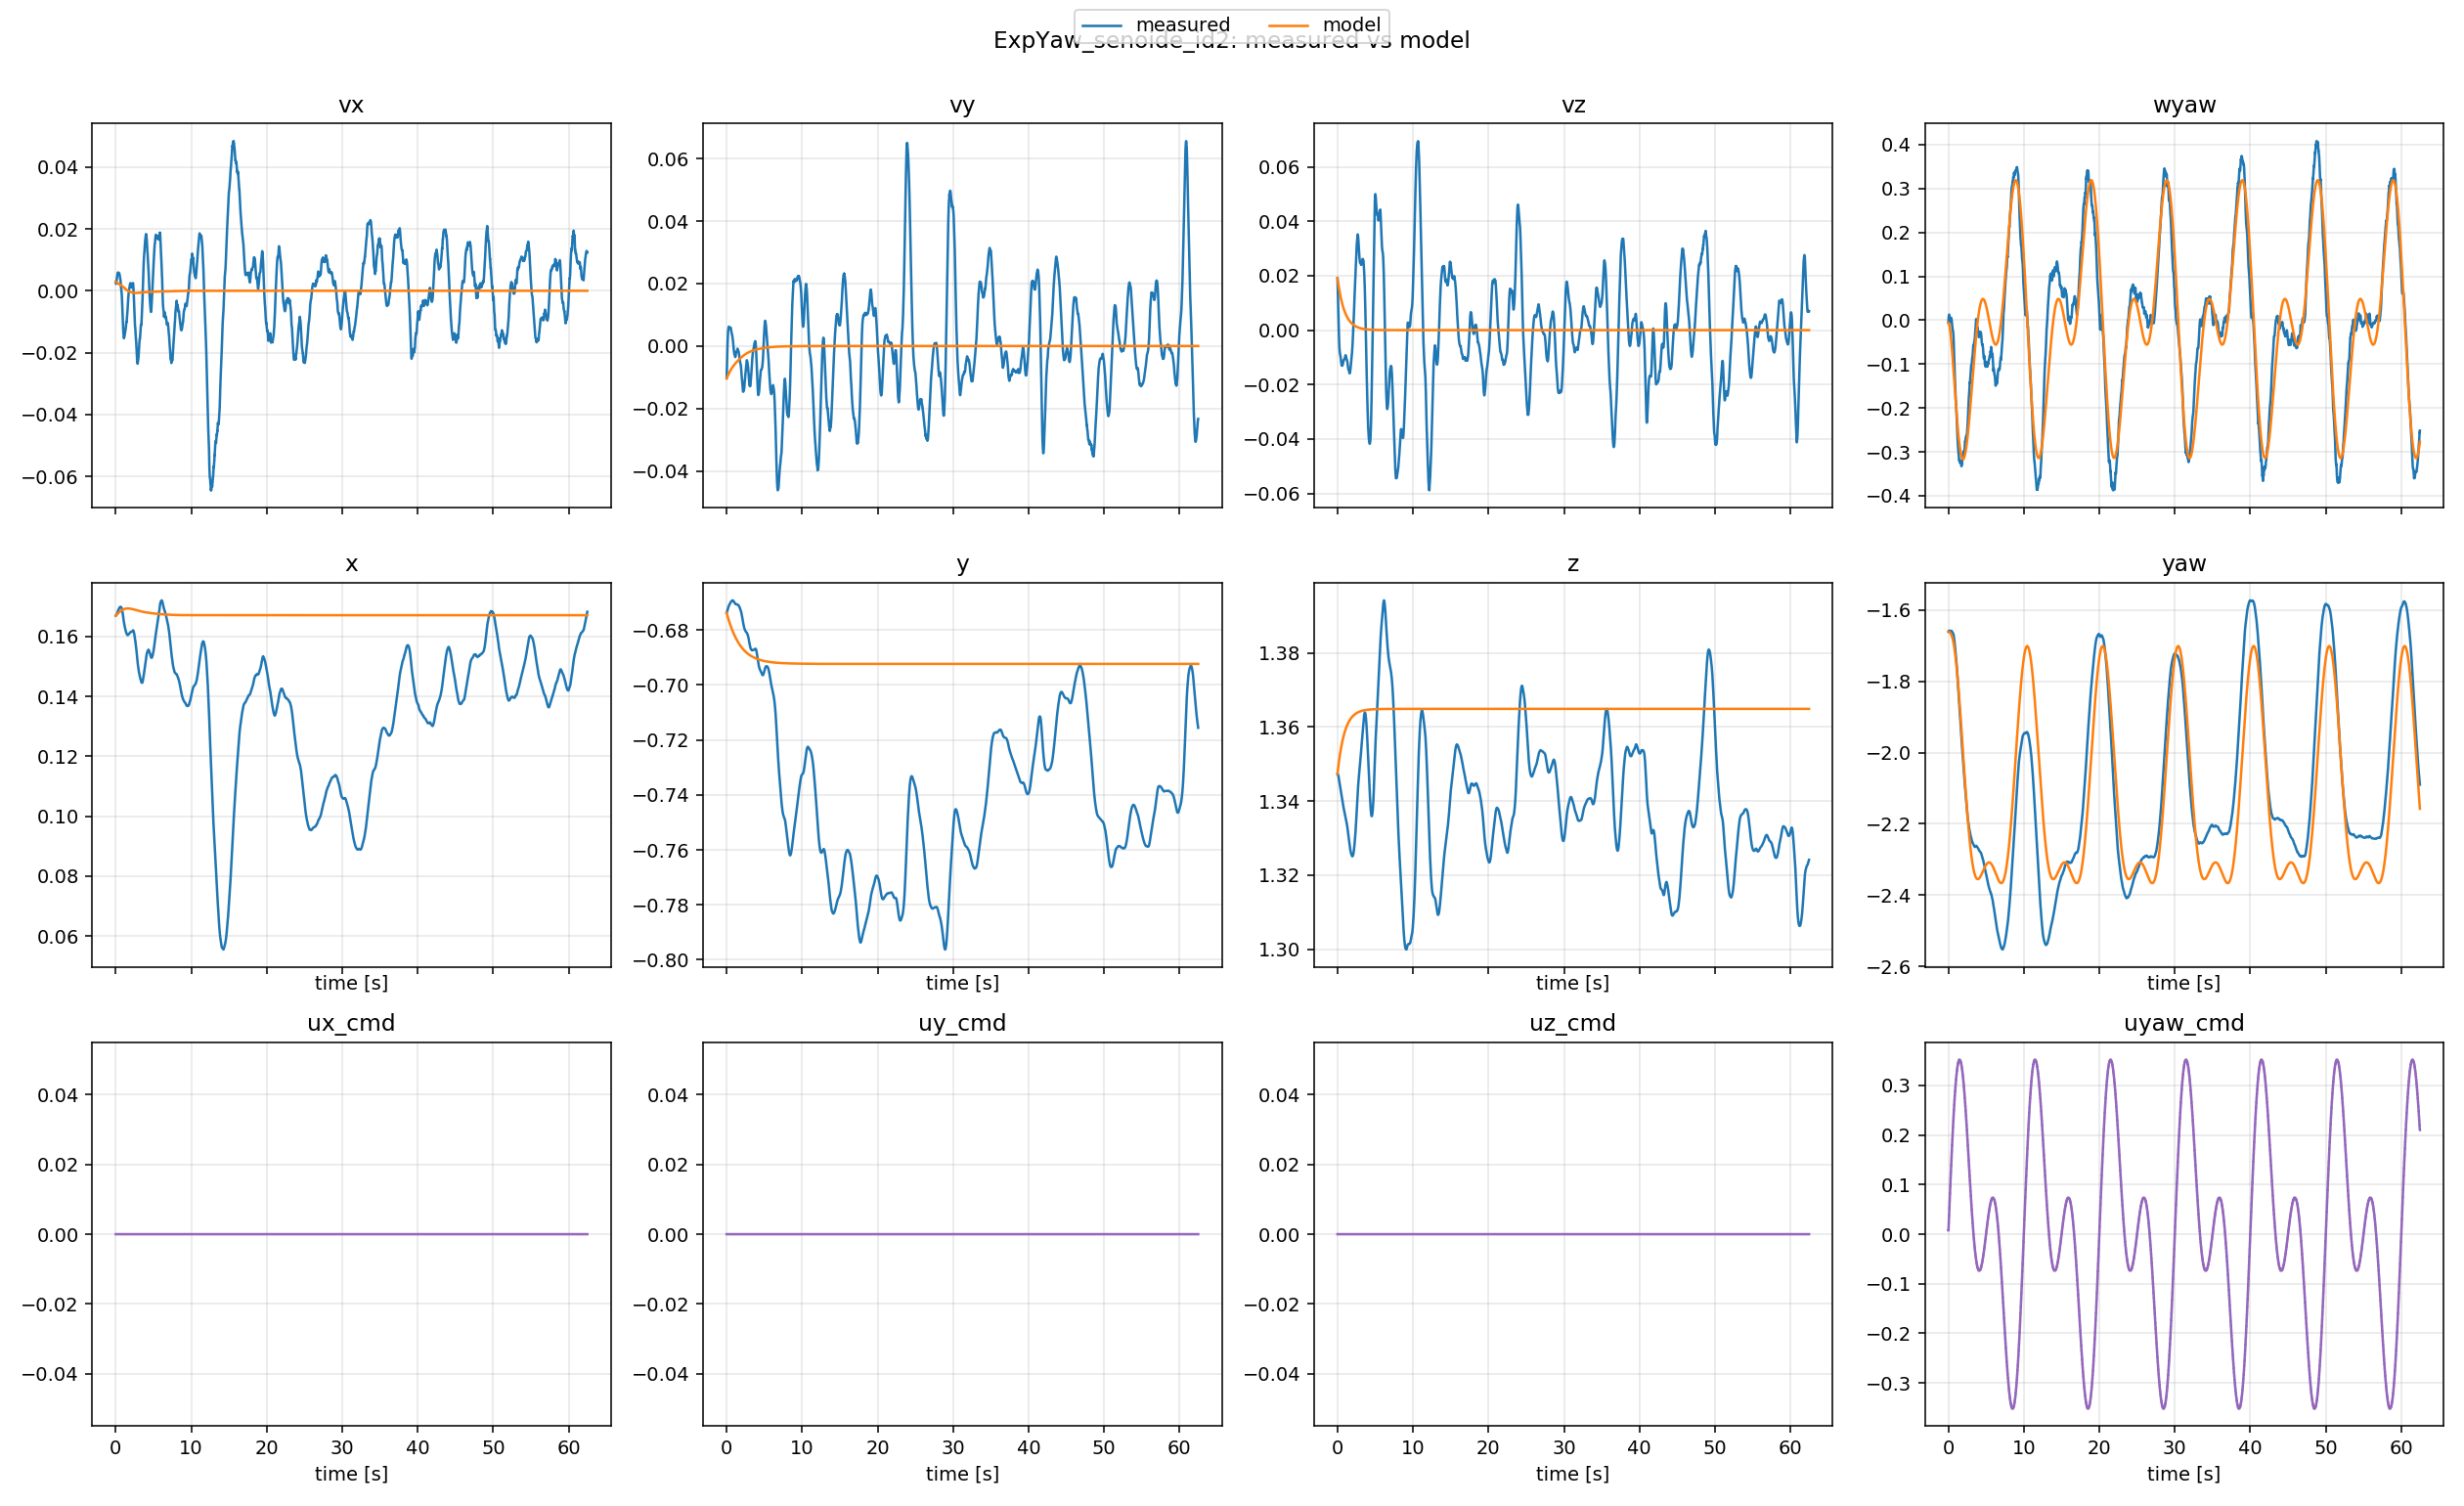

The file beside this chart, header and first rows:
t, x_meas, x_model, y_meas, y_model, z_meas, z_model, yaw_meas, yaw_model, vx_meas, vx_model, vy_meas, vy_model, vz_meas, vz_model, wyaw_meas, wyaw_model, ux, uy, uz, uyaw
0.0, 0.167, 0.167, -0.6737, -0.6737, 1.347, 1.347, -1.66, -1.66, 0.002847, 0.002847, -0.01035, -0.01035, 0.01908, 0.01908, -0.006069, -0.006069, 0.0, 0.0, 0.0, 0.007539
0.01032, 0.1669, 0.167, -0.6737, -0.6738, 1.347, 1.348, -1.66, -1.661, 0.002504, 0.002836, -0.009315, -0.01029, 0.01786, 0.01887, -0.001733, -0.0061, 0.0, 0.0, 0.0, 0.007539
0.02022, 0.1669, 0.167, -0.6736, -0.6739, 1.347, 1.348, -1.66, -1.661, 0.002374, 0.002822, -0.008353, -0.01023, 0.01659, 0.01867, 0.0005812, -0.006129, 0.0, 0.0, 0.0, 0.007539
0.03025, 0.1669, 0.167, -0.6736, -0.6741, 1.347, 1.348, -1.659, -1.661, 0.002286, 0.00281, -0.00735, -0.01017, 0.01533, 0.01847, 0.00333, -0.006157, 0.0, 0.0, 0.0, 0.01507
0.04028, 0.167, 0.1671, -0.6735, -0.6742, 1.347, 1.348, -1.659, -1.661, 0.002311, 0.002798, -0.006338, -0.01012, 0.01413, 0.01827, 0.006209, -0.006339, 0.0, 0.0, 0.0, 0.01507
0.05025, 0.167, 0.1671, -0.6734, -0.6743, 1.347, 1.348, -1.658, -1.661, 0.002279, 0.002786, -0.005347, -0.01006, 0.01292, 0.01807, 0.008601, -0.006516, 0.0, 0.0, 0.0, 0.0226
0.06007, 0.167, 0.1671, -0.6733, -0.6744, 1.347, 1.348, -1.658, -1.661, 0.002306, 0.002773, -0.004401, -0.01, 0.01174, 0.01788, 0.01045, -0.006837, 0.0, 0.0, 0.0, 0.0226
0.07024, 0.1671, 0.1671, -0.6733, -0.6745, 1.347, 1.349, -1.658, -1.661, 0.002515, 0.002759, -0.003484, -0.009947, 0.01057, 0.01769, 0.01129, -0.007163, 0.0, 0.0, 0.0, 0.03012
0.0804, 0.1671, 0.1672, -0.6732, -0.6746, 1.347, 1.349, -1.658, -1.661, 0.002671, 0.002744, -0.002624, -0.009891, 0.009437, 0.01749, 0.0118, -0.007637, 0.0, 0.0, 0.0, 0.03012
0.09024, 0.1672, 0.1672, -0.6731, -0.6746, 1.347, 1.349, -1.657, -1.661, 0.002834, 0.00273, -0.001792, -0.009837, 0.008245, 0.01731, 0.01234, -0.008087, 0.0, 0.0, 0.0, 0.03762
0.1004, 0.1672, 0.1672, -0.673, -0.6747, 1.347, 1.349, -1.657, -1.661, 0.002946, 0.002716, -0.0009577, -0.009781, 0.007095, 0.01712, 0.01283, -0.008699, 0.0, 0.0, 0.0, 0.03762
0.1103, 0.1673, 0.1673, -0.6729, -0.6748, 1.347, 1.349, -1.657, -1.661, 0.003308, 0.002701, -0.00023, -0.009728, 0.005913, 0.01694, 0.01267, -0.009276, 0.0, 0.0, 0.0, 0.04511
0.1202, 0.1674, 0.1673, -0.6728, -0.6749, 1.347, 1.349, -1.657, -1.661, 0.003531, 0.002686, 0.0005276, -0.009674, 0.004855, 0.01676, 0.01195, -0.01, 0.0, 0.0, 0.0, 0.04511
0.1304, 0.1674, 0.1673, -0.6727, -0.675, 1.347, 1.35, -1.657, -1.661, 0.003801, 0.002667, 0.00123, -0.009621, 0.003866, 0.01657, 0.009467, -0.01073, 0.0, 0.0, 0.0, 0.05257
0.1402, 0.1675, 0.1673, -0.6725, -0.6751, 1.347, 1.35, -1.658, -1.662, 0.004121, 0.002649, 0.001969, -0.00957, 0.002889, 0.0164, 0.006203, -0.01156, 0.0, 0.0, 0.0, 0.05257
0.1503, 0.1676, 0.1674, -0.6724, -0.6752, 1.346, 1.35, -1.658, -1.662, 0.004305, 0.00263, 0.002689, -0.009518, 0.001822, 0.01622, 0.003656, -0.0124, 0.0, 0.0, 0.0, 0.06001
0.1601, 0.1677, 0.1674, -0.6723, -0.6753, 1.346, 1.35, -1.658, -1.662, 0.004458, 0.002611, 0.003329, -0.009468, 0.0008411, 0.01605, 0.0005554, -0.01335, 0.0, 0.0, 0.0, 0.06001
0.1704, 0.1677, 0.1674, -0.6722, -0.6754, 1.346, 1.35, -1.659, -1.662, 0.004553, 0.002593, 0.003878, -0.009414, -0.0001156, 0.01587, -0.001047, -0.01433, 0.0, 0.0, 0.0, 0.06743
0.1803, 0.1678, 0.1674, -0.6721, -0.6755, 1.346, 1.35, -1.659, -1.662, 0.00469, 0.002577, 0.004294, -0.009363, -0.0009942, 0.0157, -0.001752, -0.0154, 0.0, 0.0, 0.0, 0.06743
0.1903, 0.1678, 0.1675, -0.672, -0.6756, 1.346, 1.351, -1.659, -1.662, 0.004751, 0.002564, 0.004572, -0.009311, -0.001868, 0.01553, -0.0002923, -0.01645, 0.0, 0.0, 0.0, 0.0748
0.2002, 0.1679, 0.1675, -0.6719, -0.6757, 1.346, 1.351, -1.658, -1.662, 0.004824, 0.00255, 0.004789, -0.00926, -0.002779, 0.01537, 0.0004924, -0.01763, 0.0, 0.0, 0.0, 0.0748
0.2101, 0.168, 0.1675, -0.6718, -0.6758, 1.346, 1.351, -1.659, -1.663, 0.005093, 0.002534, 0.005054, -0.00921, -0.003653, 0.0152, -0.0002402, -0.01879, 0.0, 0.0, 0.0, 0.08215
0.2205, 0.1681, 0.1675, -0.6717, -0.6759, 1.345, 1.351, -1.659, -1.663, 0.005307, 0.002517, 0.005322, -0.009158, -0.004453, 0.01503, -0.00172, -0.02012, 0.0, 0.0, 0.0, 0.08215
0.23, 0.1681, 0.1676, -0.6717, -0.676, 1.345, 1.351, -1.659, -1.663, 0.005438, 0.0025, 0.00558, -0.00911, -0.005177, 0.01488, -0.003237, -0.02132, 0.0, 0.0, 0.0, 0.08945
0.2403, 0.1682, 0.1676, -0.6716, -0.6761, 1.345, 1.351, -1.659, -1.663, 0.005586, 0.002484, 0.005812, -0.009059, -0.005805, 0.01471, -0.00404, -0.02274, 0.0, 0.0, 0.0, 0.08945
0.2502, 0.1683, 0.1676, -0.6715, -0.6762, 1.345, 1.351, -1.659, -1.664, 0.005719, 0.002469, 0.005945, -0.00901, -0.006301, 0.01456, -0.004341, -0.02408, 0.0, 0.0, 0.0, 0.09672
0.2601, 0.1684, 0.1676, -0.6714, -0.6762, 1.345, 1.352, -1.659, -1.664, 0.005794, 0.002454, 0.00602, -0.008961, -0.006702, 0.0144, -0.004267, -0.02554, 0.0, 0.0, 0.0, 0.09672
0.2704, 0.1684, 0.1677, -0.6713, -0.6763, 1.345, 1.352, -1.659, -1.664, 0.00581, 0.002439, 0.006094, -0.00891, -0.007047, 0.01424, -0.004055, -0.02703, 0.0, 0.0, 0.0, 0.1039
0.2803, 0.1685, 0.1677, -0.6713, -0.6764, 1.345, 1.352, -1.659, -1.664, 0.005832, 0.002425, 0.006154, -0.008862, -0.007384, 0.01409, -0.003817, -0.02859, 0.0, 0.0, 0.0, 0.1039
0.2903, 0.1685, 0.1677, -0.6712, -0.6765, 1.345, 1.352, -1.659, -1.665, 0.005807, 0.002411, 0.006167, -0.008813, -0.007732, 0.01394, -0.003646, -0.03012, 0.0, 0.0, 0.0, 0.1111
0.3001, 0.1686, 0.1677, -0.6712, -0.6766, 1.344, 1.352, -1.659, -1.665, 0.005721, 0.002398, 0.006183, -0.008765, -0.008014, 0.01379, -0.00266, -0.03173, 0.0, 0.0, 0.0, 0.1111
0.3104, 0.1686, 0.1678, -0.6711, -0.6767, 1.344, 1.352, -1.659, -1.665, 0.005732, 0.002384, 0.006154, -0.008715, -0.008317, 0.01364, -0.002189, -0.03339, 0.0, 0.0, 0.0, 0.1182
0.3203, 0.1687, 0.1678, -0.671, -0.6768, 1.344, 1.352, -1.659, -1.666, 0.005782, 0.002371, 0.00607, -0.008668, -0.008507, 0.01349, -0.001094, -0.03509, 0.0, 0.0, 0.0, 0.1182
0.3303, 0.1688, 0.1678, -0.671, -0.6769, 1.344, 1.353, -1.659, -1.666, 0.005841, 0.002359, 0.005951, -0.008619, -0.008683, 0.01335, 0.0007247, -0.03678, 0.0, 0.0, 0.0, 0.1253
0.3402, 0.1688, 0.1678, -0.671, -0.6769, 1.344, 1.353, -1.658, -1.666, 0.005807, 0.002348, 0.005819, -0.008571, -0.008859, 0.01321, 0.00306, -0.03858, 0.0, 0.0, 0.0, 0.1253
0.3503, 0.1689, 0.1679, -0.6709, -0.677, 1.344, 1.353, -1.658, -1.667, 0.005867, 0.002337, 0.005704, -0.008523, -0.009007, 0.01306, 0.004323, -0.04035, 0.0, 0.0, 0.0, 0.1323
0.3601, 0.1689, 0.1679, -0.6709, -0.6771, 1.344, 1.353, -1.658, -1.667, 0.005844, 0.002324, 0.005634, -0.008477, -0.009141, 0.01292, 0.005129, -0.04218, 0.0, 0.0, 0.0, 0.1323
0.3703, 0.169, 0.1679, -0.6708, -0.6772, 1.344, 1.353, -1.658, -1.668, 0.005831, 0.002312, 0.005568, -0.008429, -0.009315, 0.01278, 0.00567, -0.04405, 0.0, 0.0, 0.0, 0.1392
0.3802, 0.1691, 0.1679, -0.6708, -0.6773, 1.344, 1.353, -1.658, -1.668, 0.005818, 0.002298, 0.00559, -0.008383, -0.009421, 0.01265, 0.005019, -0.04597, 0.0, 0.0, 0.0, 0.1392
0.3902, 0.1691, 0.1679, -0.6707, -0.6774, 1.343, 1.353, -1.658, -1.669, 0.005817, 0.002283, 0.005635, -0.008337, -0.009538, 0.01251, 0.003872, -0.04787, 0.0, 0.0, 0.0, 0.1461
0.4001, 0.1692, 0.168, -0.6706, -0.6774, 1.343, 1.353, -1.658, -1.669, 0.00575, 0.002269, 0.005646, -0.008292, -0.009682, 0.01238, 0.00262, -0.04984, 0.0, 0.0, 0.0, 0.1461
0.4102, 0.1692, 0.168, -0.6706, -0.6775, 1.343, 1.354, -1.658, -1.67, 0.005713, 0.002254, 0.005662, -0.008246, -0.009849, 0.01224, 0.001075, -0.05182, 0.0, 0.0, 0.0, 0.1529
0.4202, 0.1693, 0.168, -0.6705, -0.6776, 1.343, 1.354, -1.658, -1.67, 0.005607, 0.00224, 0.005688, -0.008201, -0.01006, 0.01211, 0.0008692, -0.05387, 0.0, 0.0, 0.0, 0.1529
0.4302, 0.1693, 0.168, -0.6705, -0.6777, 1.343, 1.354, -1.658, -1.671, 0.005483, 0.002227, 0.005745, -0.008156, -0.01025, 0.01198, 0.0008641, -0.05588, 0.0, 0.0, 0.0, 0.1596
0.4403, 0.1693, 0.1681, -0.6704, -0.6778, 1.343, 1.354, -1.659, -1.671, 0.005453, 0.002213, 0.005795, -0.008111, -0.01053, 0.01185, 5.3239e-05, -0.05801, 0.0, 0.0, 0.0, 0.1596
0.4501, 0.1694, 0.1681, -0.6703, -0.6779, 1.343, 1.354, -1.659, -1.672, 0.005513, 0.002199, 0.005839, -0.008067, -0.0108, 0.01172, -0.001617, -0.06004, 0.0, 0.0, 0.0, 0.1663
0.46, 0.1695, 0.1681, -0.6703, -0.6779, 1.342, 1.354, -1.659, -1.673, 0.005535, 0.002184, 0.00583, -0.008024, -0.01108, 0.0116, -0.003139, -0.06216, 0.0, 0.0, 0.0, 0.1663
0.4702, 0.1695, 0.1681, -0.6702, -0.678, 1.342, 1.354, -1.659, -1.673, 0.005535, 0.002168, 0.005867, -0.00798, -0.01134, 0.01147, -0.005553, -0.06433, 0.0, 0.0, 0.0, 0.1729
0.4803, 0.1696, 0.1681, -0.6702, -0.6781, 1.342, 1.354, -1.66, -1.674, 0.005514, 0.002152, 0.005838, -0.007937, -0.01159, 0.01135, -0.007935, -0.06654, 0.0, 0.0, 0.0, 0.1729
0.4903, 0.1696, 0.1682, -0.6701, -0.6782, 1.342, 1.355, -1.66, -1.675, 0.005411, 0.002137, 0.005839, -0.007893, -0.01187, 0.01123, -0.009073, -0.06871, 0.0, 0.0, 0.0, 0.1794
0.5003, 0.1697, 0.1682, -0.67, -0.6783, 1.342, 1.355, -1.66, -1.675, 0.005428, 0.002122, 0.005823, -0.007851, -0.01214, 0.01111, -0.01128, -0.07095, 0.0, 0.0, 0.0, 0.1794
0.5103, 0.1697, 0.1682, -0.67, -0.6783, 1.342, 1.355, -1.661, -1.676, 0.005246, 0.002106, 0.005866, -0.007808, -0.01238, 0.01099, -0.01354, -0.07316, 0.0, 0.0, 0.0, 0.1858
0.5203, 0.1697, 0.1682, -0.6699, -0.6784, 1.342, 1.355, -1.661, -1.677, 0.005028, 0.002091, 0.005909, -0.007766, -0.01261, 0.01087, -0.01514, -0.07544, 0.0, 0.0, 0.0, 0.1858
0.5302, 0.1697, 0.1683, -0.6699, -0.6785, 1.341, 1.355, -1.662, -1.678, 0.00483, 0.002075, 0.00589, -0.007725, -0.01279, 0.01075, -0.01703, -0.07768, 0.0, 0.0, 0.0, 0.1921
0.5403, 0.1698, 0.1683, -0.6698, -0.6786, 1.341, 1.355, -1.662, -1.678, 0.004601, 0.00206, 0.005819, -0.007682, -0.01295, 0.01063, -0.01824, -0.08002, 0.0, 0.0, 0.0, 0.1921
0.5501, 0.1698, 0.1683, -0.6698, -0.6786, 1.341, 1.355, -1.662, -1.679, 0.004383, 0.002046, 0.00573, -0.007642, -0.01302, 0.01052, -0.01934, -0.08225, 0.0, 0.0, 0.0, 0.1983
0.5604, 0.1698, 0.1683, -0.6697, -0.6787, 1.341, 1.355, -1.663, -1.68, 0.004116, 0.00203, 0.005621, -0.007599, -0.01305, 0.01041, -0.02065, -0.08467, 0.0, 0.0, 0.0, 0.1983
0.5703, 0.1698, 0.1683, -0.6697, -0.6788, 1.341, 1.355, -1.663, -1.681, 0.003976, 0.002015, 0.005449, -0.007559, -0.01306, 0.01029, -0.0226, -0.08696, 0.0, 0.0, 0.0, 0.2045
0.5803, 0.1698, 0.1684, -0.6697, -0.6789, 1.341, 1.356, -1.664, -1.682, 0.00396, 0.002001, 0.00527, -0.007518, -0.01305, 0.01018, -0.02319, -0.08936, 0.0, 0.0, 0.0, 0.2045
0.5903, 0.1699, 0.1684, -0.6696, -0.6789, 1.341, 1.356, -1.664, -1.683, 0.003905, 0.001987, 0.005091, -0.007477, -0.01303, 0.01007, -0.02331, -0.09169, 0.0, 0.0, 0.0, 0.2105
... 6,187 more rows
